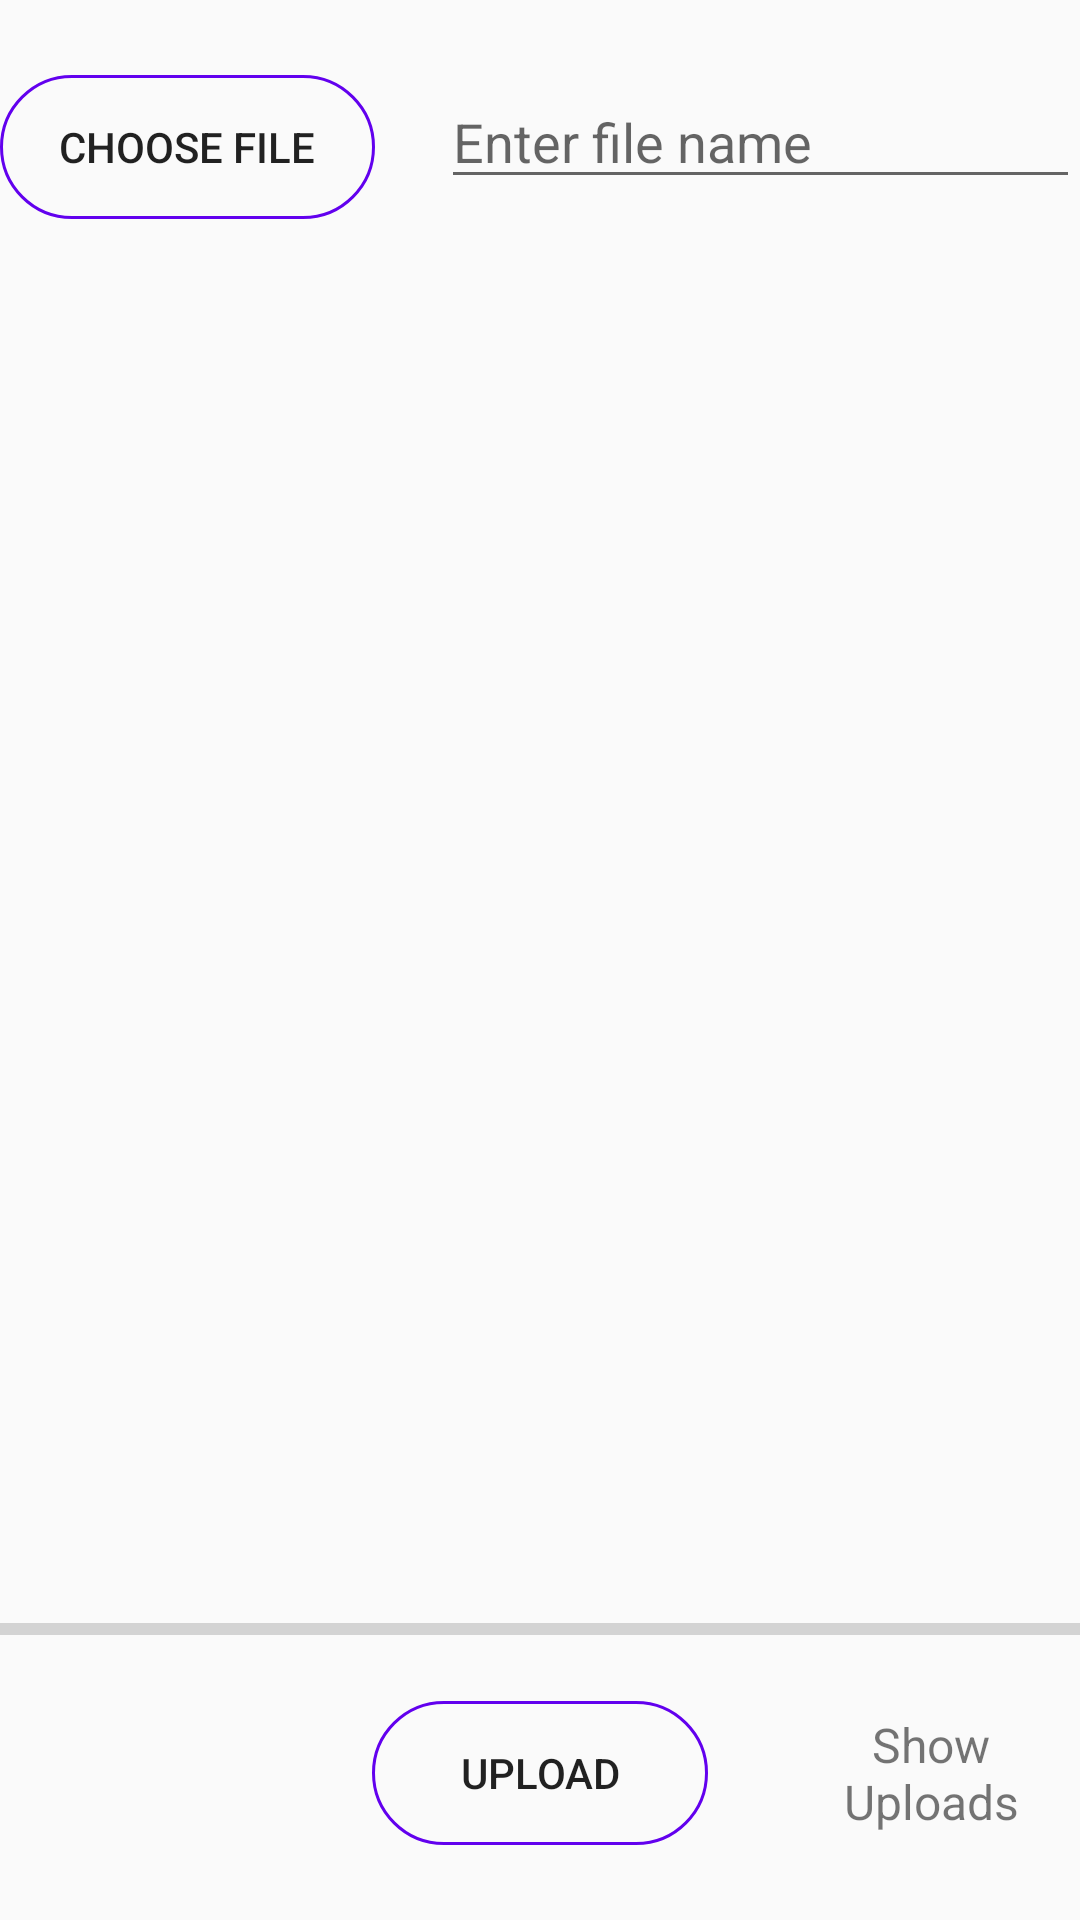

Produce the Android XML layout that renders to this screen, including the resource entries it uses.
<!-- AndroidManifest.xml: application theme AppTheme -->
<!-- res/layout/activity_5.xml -->
<?xml version="1.0" encoding="utf-8"?>
<RelativeLayout xmlns:android="http://schemas.android.com/apk/res/android"
xmlns:app="http://schemas.android.com/apk/res-auto"
xmlns:tools="http://schemas.android.com/tools"
android:layout_width="match_parent"
android:layout_height="match_parent"
android:paddingTop="25dp"
android:paddingBottom="25dp"
tools:context=".Activity5">

<Button
    android:id="@+id/button_choose_image"
    android:layout_width="125dp"
    android:layout_height="wrap_content"
    android:background="@drawable/rounded_button"
    android:text="Choose file" />

<EditText
    android:id="@+id/edit_text_file_name"
    android:layout_width="match_parent"
    android:layout_height="wrap_content"
    android:layout_marginStart="22dp"
    android:layout_toEndOf="@+id/button_choose_image"
    android:hint="Enter file name" />

<ImageView
    android:id="@+id/image_view"
    android:layout_width="match_parent"
    android:layout_height="539dp"
    android:layout_above="@id/progress_bar"
    android:layout_below="@id/edit_text_file_name"
    android:layout_marginTop="68dp"
    android:layout_marginBottom="-1dp" />

<ProgressBar
    android:id="@+id/progress_bar"
    style="@style/Widget.AppCompat.ProgressBar.Horizontal"
    android:layout_width="match_parent"
    android:layout_height="wrap_content"
    android:layout_above="@+id/button_upload"
    android:layout_alignParentStart="true"
    android:layout_marginBottom="16dp" />

<Button
    android:id="@+id/button_upload"
    android:layout_width="112dp"
    android:layout_height="wrap_content"
    android:layout_alignParentBottom="true"
    android:layout_centerHorizontal="true"
    android:background="@drawable/rounded_button"
    android:text="Upload" />
<TextView
    android:id="@+id/text_view_show_uploads"
    android:layout_width="wrap_content"
    android:layout_height="wrap_content"
    android:layout_alignBottom="@+id/button_upload"
    android:layout_alignTop="@+id/button_upload"
    android:layout_marginStart="25dp"
    android:layout_toEndOf="@+id/button_upload"
    android:gravity="center"
    android:text="Show Uploads"
    android:textSize="16sp" />

</RelativeLayout>
<!-- resources referenced by this layout -->
<resources>
  <!-- drawable rounded_button (drawable) -->
  <?xml version="1.0" encoding="utf-8"?>
  <shape android:shape="rectangle" xmlns:android="http://schemas.android.com/apk/res/android" >
  
  
      <stroke android:color="@color/colorPrimary"
          android:width="1dp">
  
      </stroke>
      <corners android:radius="30dp">
  
      </corners>
  </shape>
  <style name="AppTheme" parent="Theme.AppCompat.Light.NoActionBar">
          
          <item name="colorPrimary">@color/colorPrimary</item>
          <item name="colorPrimaryDark">@color/colorPrimaryDark</item>
          <item name="colorAccent">@color/colorAccent</item>
          
          <item name="android:windowContentTransitions">true</item>
      </style>
  <!-- not gathered from this repository: default colours our renderer supplied (Android Studio template values) -->
  <color name="colorPrimary">#FF6200EE</color>
  <color name="colorPrimaryDark">#FF3700B3</color>
  <color name="colorAccent">#FF03DAC5</color>
</resources>
